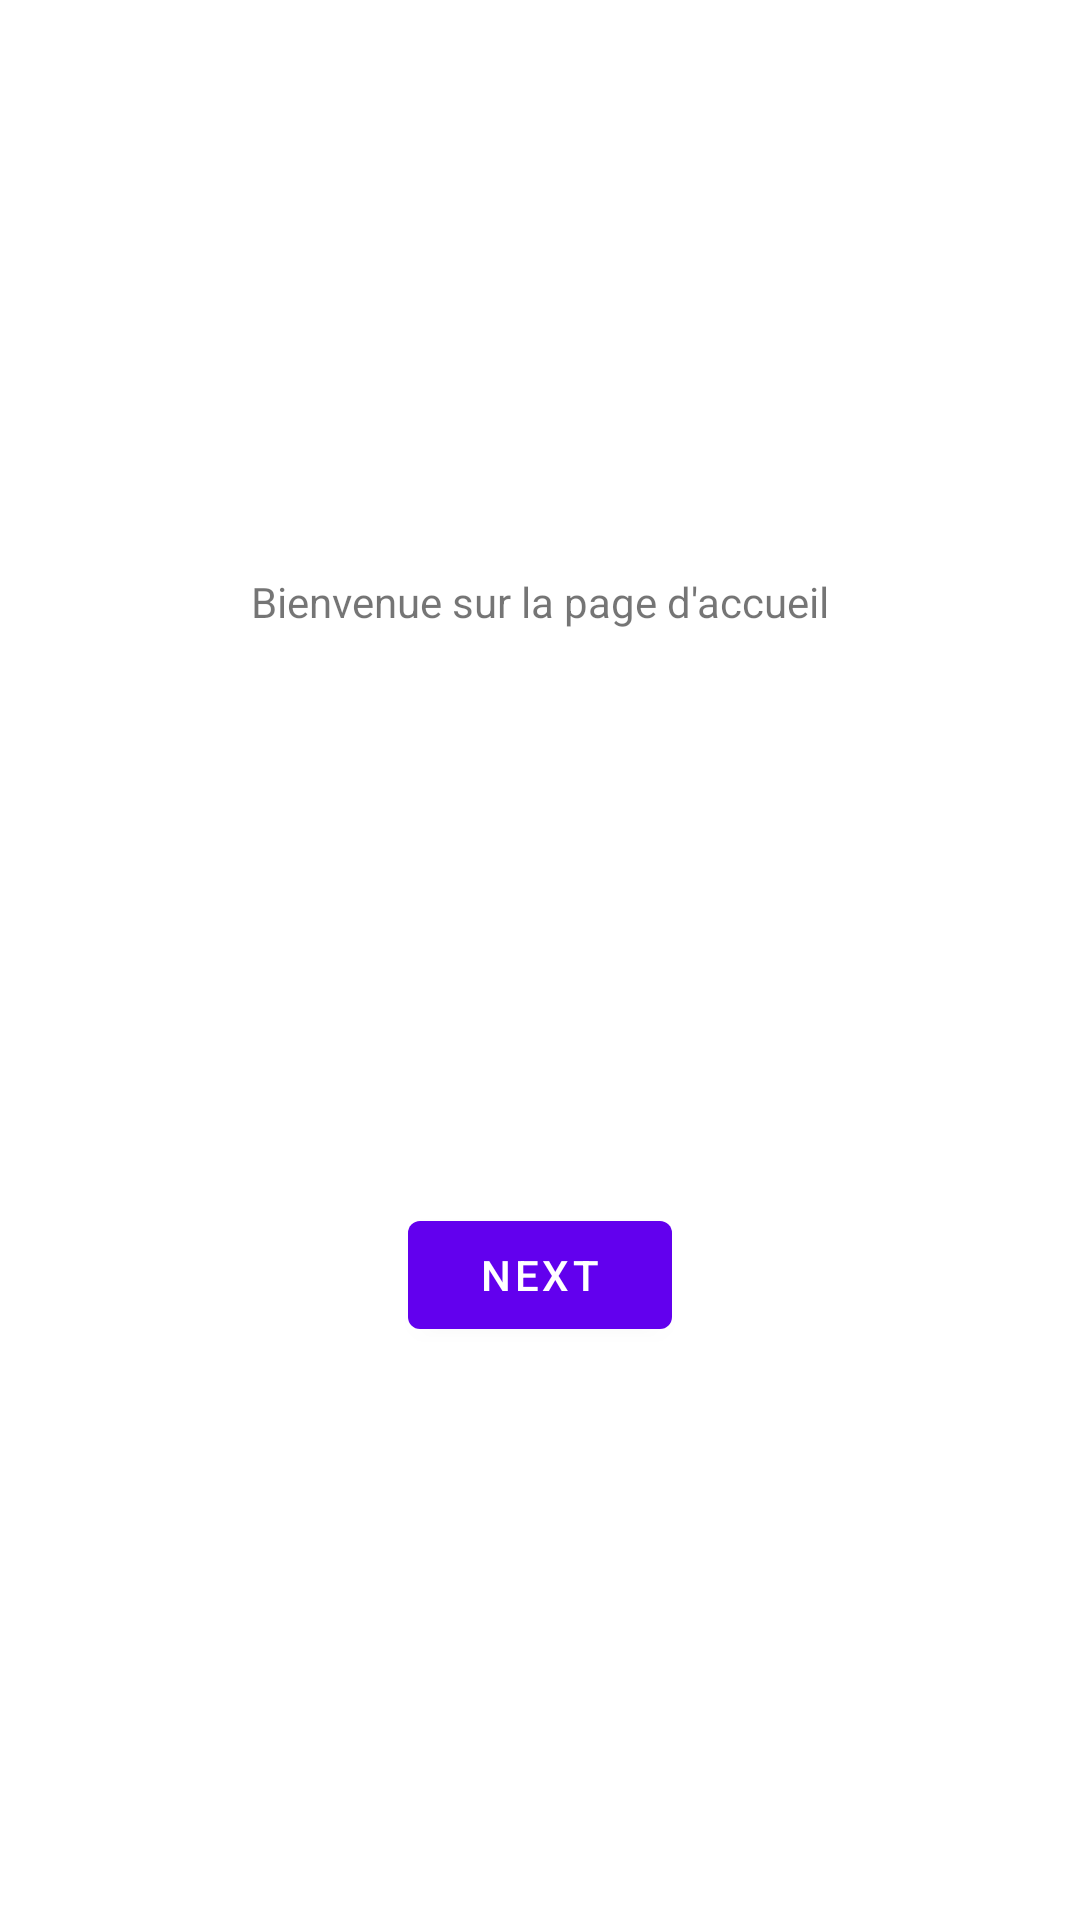

Layout XML and referenced resources for this Android screen:
<!-- AndroidManifest.xml: application theme Theme.Basic_UI -->
<!-- res/layout/fragment_first.xml -->
<?xml version="1.0" encoding="utf-8"?>

<androidx.constraintlayout.widget.ConstraintLayout xmlns:android="http://schemas.android.com/apk/res/android"
    xmlns:app="http://schemas.android.com/apk/res-auto"
    xmlns:tools="http://schemas.android.com/tools"
    android:layout_width="match_parent"
    android:layout_height="match_parent"
    tools:context=".FirstFragment">

    <TextView
        android:id="@+id/mainText"
        android:layout_width="wrap_content"
        android:layout_height="wrap_content"
        android:text="@string/hello_first_fragment"
        app:layout_constraintBottom_toTopOf="@id/button_first"
        app:layout_constraintEnd_toEndOf="parent"
        app:layout_constraintStart_toStartOf="parent"
        app:layout_constraintTop_toTopOf="parent" />

    <Button
        android:id="@+id/button_first"
        android:layout_width="wrap_content"
        android:layout_height="wrap_content"
        android:text="@string/next"
        app:layout_constraintBottom_toBottomOf="parent"
        app:layout_constraintEnd_toEndOf="parent"
        app:layout_constraintStart_toStartOf="parent"
        app:layout_constraintTop_toBottomOf="@id/mainText" />
</androidx.constraintlayout.widget.ConstraintLayout>
<!-- resources referenced by this layout -->
<resources>
  <string name="hello_first_fragment">Bienvenue sur la page d\'accueil</string>
  <string name="next">Next</string>
  <style name="Theme.Basic_UI" parent="Theme.MaterialComponents.DayNight.DarkActionBar">
          
          <item name="colorPrimary">@color/purple_500</item>
          <item name="colorPrimaryVariant">@color/purple_700</item>
          <item name="colorOnPrimary">@color/white</item>
          
          <item name="colorSecondary">@color/teal_200</item>
          <item name="colorSecondaryVariant">@color/teal_700</item>
          <item name="colorOnSecondary">@color/black</item>
          
          <item name="android:statusBarColor" tools:targetApi="l">?attr/colorPrimaryVariant</item>
          
      </style>
  <color name="purple_500">#FF6200EE</color>
  <color name="purple_700">#FF3700B3</color>
  <color name="white">#FFFFFFFF</color>
  <color name="teal_200">#FF03DAC5</color>
  <color name="teal_700">#FF018786</color>
  <color name="black">#FF000000</color>
</resources>
